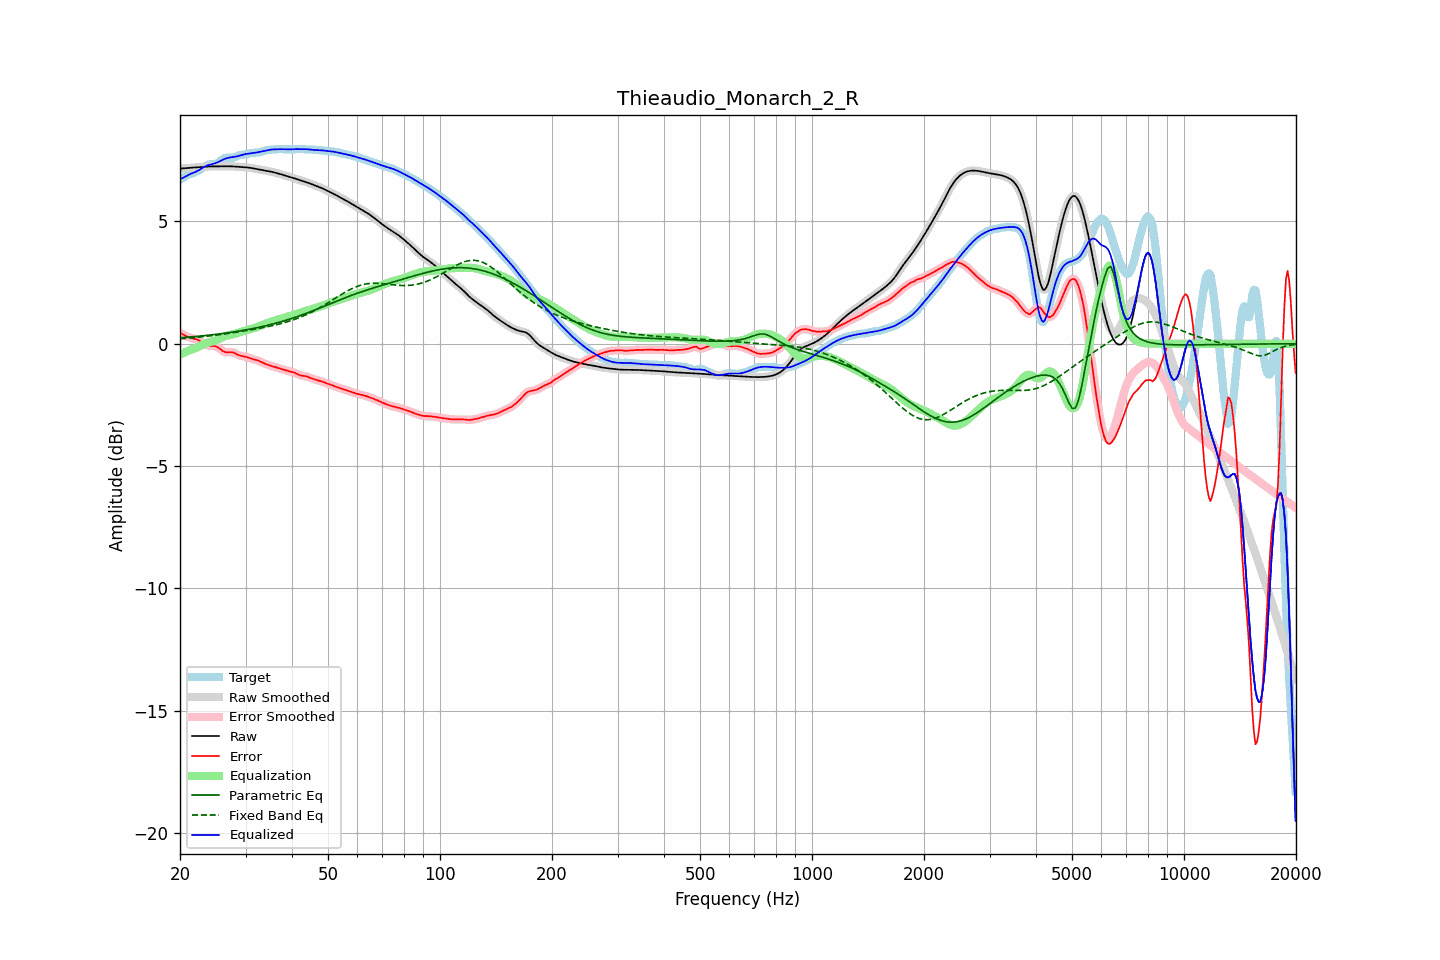

The file beside this chart, header and first rows:
frequency, raw, error, smoothed, error_smoothed, equalization, parametric_eq, fixed_band_eq, equalized_raw, equalized_smoothed, target
20.00, 7.16, 0.46, 7.16, 0.46, -0.44, 0.24, 0.20, 6.72, 6.72, 6.70
20.20, 7.16, 0.42, 7.16, 0.42, -0.41, 0.25, 0.21, 6.75, 6.75, 6.75
20.40, 7.17, 0.38, 7.17, 0.37, -0.38, 0.25, 0.21, 6.79, 6.79, 6.79
20.61, 7.17, 0.34, 7.17, 0.34, -0.35, 0.26, 0.22, 6.82, 6.82, 6.83
20.81, 7.18, 0.31, 7.18, 0.31, -0.32, 0.26, 0.22, 6.86, 6.86, 6.87
21.02, 7.19, 0.28, 7.18, 0.28, -0.29, 0.27, 0.23, 6.89, 6.89, 6.91
21.23, 7.19, 0.25, 7.19, 0.25, -0.27, 0.27, 0.23, 6.93, 6.93, 6.94
21.44, 7.20, 0.23, 7.20, 0.23, -0.24, 0.28, 0.24, 6.96, 6.96, 6.96
21.66, 7.20, 0.22, 7.20, 0.22, -0.22, 0.29, 0.25, 6.98, 6.98, 6.98
21.87, 7.21, 0.20, 7.21, 0.20, -0.20, 0.29, 0.25, 7.01, 7.01, 7.00
22.09, 7.21, 0.18, 7.21, 0.18, -0.17, 0.30, 0.26, 7.04, 7.04, 7.03
22.31, 7.22, 0.16, 7.22, 0.16, -0.15, 0.30, 0.27, 7.07, 7.07, 7.06
22.54, 7.22, 0.13, 7.22, 0.13, -0.11, 0.31, 0.27, 7.11, 7.11, 7.09
22.76, 7.22, 0.09, 7.22, 0.09, -0.08, 0.32, 0.28, 7.14, 7.14, 7.13
22.99, 7.23, 0.05, 7.23, 0.05, -0.04, 0.32, 0.29, 7.18, 7.18, 7.18
23.22, 7.23, 0.00, 7.23, 0.00, -0.01, 0.33, 0.29, 7.22, 7.22, 7.23
23.45, 7.24, -0.04, 7.24, -0.04, 0.02, 0.34, 0.30, 7.26, 7.26, 7.28
23.69, 7.24, -0.06, 7.24, -0.06, 0.04, 0.34, 0.31, 7.29, 7.29, 7.31
23.92, 7.25, -0.08, 7.25, -0.08, 0.06, 0.35, 0.32, 7.31, 7.31, 7.33
24.16, 7.25, -0.09, 7.25, -0.09, 0.08, 0.36, 0.32, 7.33, 7.33, 7.34
24.40, 7.25, -0.09, 7.25, -0.09, 0.09, 0.37, 0.33, 7.34, 7.34, 7.34
24.65, 7.25, -0.09, 7.25, -0.10, 0.11, 0.37, 0.34, 7.36, 7.36, 7.34
24.89, 7.25, -0.10, 7.25, -0.11, 0.13, 0.38, 0.35, 7.38, 7.38, 7.35
25.14, 7.25, -0.13, 7.25, -0.13, 0.16, 0.39, 0.36, 7.40, 7.41, 7.38
25.39, 7.25, -0.17, 7.25, -0.17, 0.19, 0.40, 0.37, 7.44, 7.44, 7.41
25.65, 7.25, -0.22, 7.25, -0.22, 0.22, 0.41, 0.37, 7.47, 7.47, 7.47
25.91, 7.25, -0.26, 7.25, -0.26, 0.25, 0.41, 0.38, 7.50, 7.50, 7.51
26.16, 7.25, -0.31, 7.25, -0.31, 0.28, 0.42, 0.39, 7.53, 7.53, 7.56
26.43, 7.25, -0.34, 7.25, -0.34, 0.31, 0.43, 0.40, 7.56, 7.56, 7.59
26.69, 7.26, -0.35, 7.26, -0.35, 0.33, 0.44, 0.41, 7.58, 7.58, 7.60
26.96, 7.26, -0.35, 7.26, -0.35, 0.34, 0.45, 0.42, 7.60, 7.60, 7.61
27.23, 7.26, -0.35, 7.26, -0.35, 0.36, 0.46, 0.43, 7.61, 7.61, 7.60
27.50, 7.25, -0.35, 7.25, -0.35, 0.37, 0.47, 0.44, 7.62, 7.62, 7.60
27.77, 7.25, -0.36, 7.25, -0.36, 0.38, 0.48, 0.45, 7.63, 7.63, 7.61
28.05, 7.24, -0.38, 7.24, -0.38, 0.40, 0.49, 0.46, 7.64, 7.64, 7.63
28.33, 7.24, -0.42, 7.24, -0.42, 0.42, 0.50, 0.47, 7.65, 7.65, 7.65
28.62, 7.23, -0.45, 7.23, -0.45, 0.44, 0.51, 0.48, 7.67, 7.67, 7.68
28.90, 7.23, -0.48, 7.23, -0.48, 0.46, 0.52, 0.49, 7.69, 7.69, 7.71
29.19, 7.22, -0.50, 7.22, -0.50, 0.48, 0.53, 0.50, 7.71, 7.71, 7.72
29.48, 7.22, -0.51, 7.22, -0.51, 0.51, 0.54, 0.51, 7.72, 7.72, 7.73
29.78, 7.22, -0.52, 7.22, -0.52, 0.53, 0.56, 0.52, 7.74, 7.74, 7.74
30.08, 7.21, -0.53, 7.21, -0.53, 0.54, 0.57, 0.54, 7.76, 7.76, 7.74
30.38, 7.21, -0.55, 7.21, -0.55, 0.56, 0.58, 0.55, 7.77, 7.77, 7.76
30.68, 7.20, -0.58, 7.20, -0.58, 0.58, 0.59, 0.56, 7.78, 7.78, 7.77
30.99, 7.19, -0.60, 7.19, -0.60, 0.60, 0.60, 0.57, 7.78, 7.78, 7.79
31.30, 7.18, -0.62, 7.18, -0.62, 0.61, 0.62, 0.58, 7.79, 7.79, 7.80
31.61, 7.17, -0.64, 7.17, -0.64, 0.64, 0.63, 0.59, 7.80, 7.80, 7.81
31.93, 7.15, -0.66, 7.15, -0.66, 0.66, 0.64, 0.60, 7.81, 7.81, 7.81
32.24, 7.14, -0.67, 7.14, -0.67, 0.68, 0.66, 0.62, 7.82, 7.82, 7.81
32.57, 7.13, -0.70, 7.13, -0.70, 0.71, 0.67, 0.63, 7.84, 7.84, 7.82
32.89, 7.11, -0.73, 7.11, -0.73, 0.73, 0.69, 0.64, 7.85, 7.85, 7.84
33.22, 7.10, -0.76, 7.10, -0.76, 0.76, 0.70, 0.65, 7.86, 7.86, 7.86
33.55, 7.09, -0.79, 7.09, -0.79, 0.79, 0.72, 0.66, 7.87, 7.87, 7.88
33.89, 7.08, -0.82, 7.08, -0.82, 0.81, 0.73, 0.68, 7.89, 7.89, 7.90
34.23, 7.06, -0.85, 7.06, -0.85, 0.84, 0.75, 0.69, 7.90, 7.90, 7.91
34.57, 7.05, -0.87, 7.05, -0.87, 0.86, 0.76, 0.70, 7.92, 7.92, 7.92
34.92, 7.04, -0.89, 7.04, -0.89, 0.89, 0.78, 0.72, 7.93, 7.93, 7.93
35.27, 7.03, -0.91, 7.03, -0.91, 0.91, 0.80, 0.73, 7.94, 7.94, 7.94
35.62, 7.01, -0.93, 7.01, -0.93, 0.93, 0.81, 0.75, 7.95, 7.95, 7.94
35.97, 7.00, -0.95, 7.00, -0.95, 0.95, 0.83, 0.76, 7.95, 7.95, 7.95
... 635 more rows
